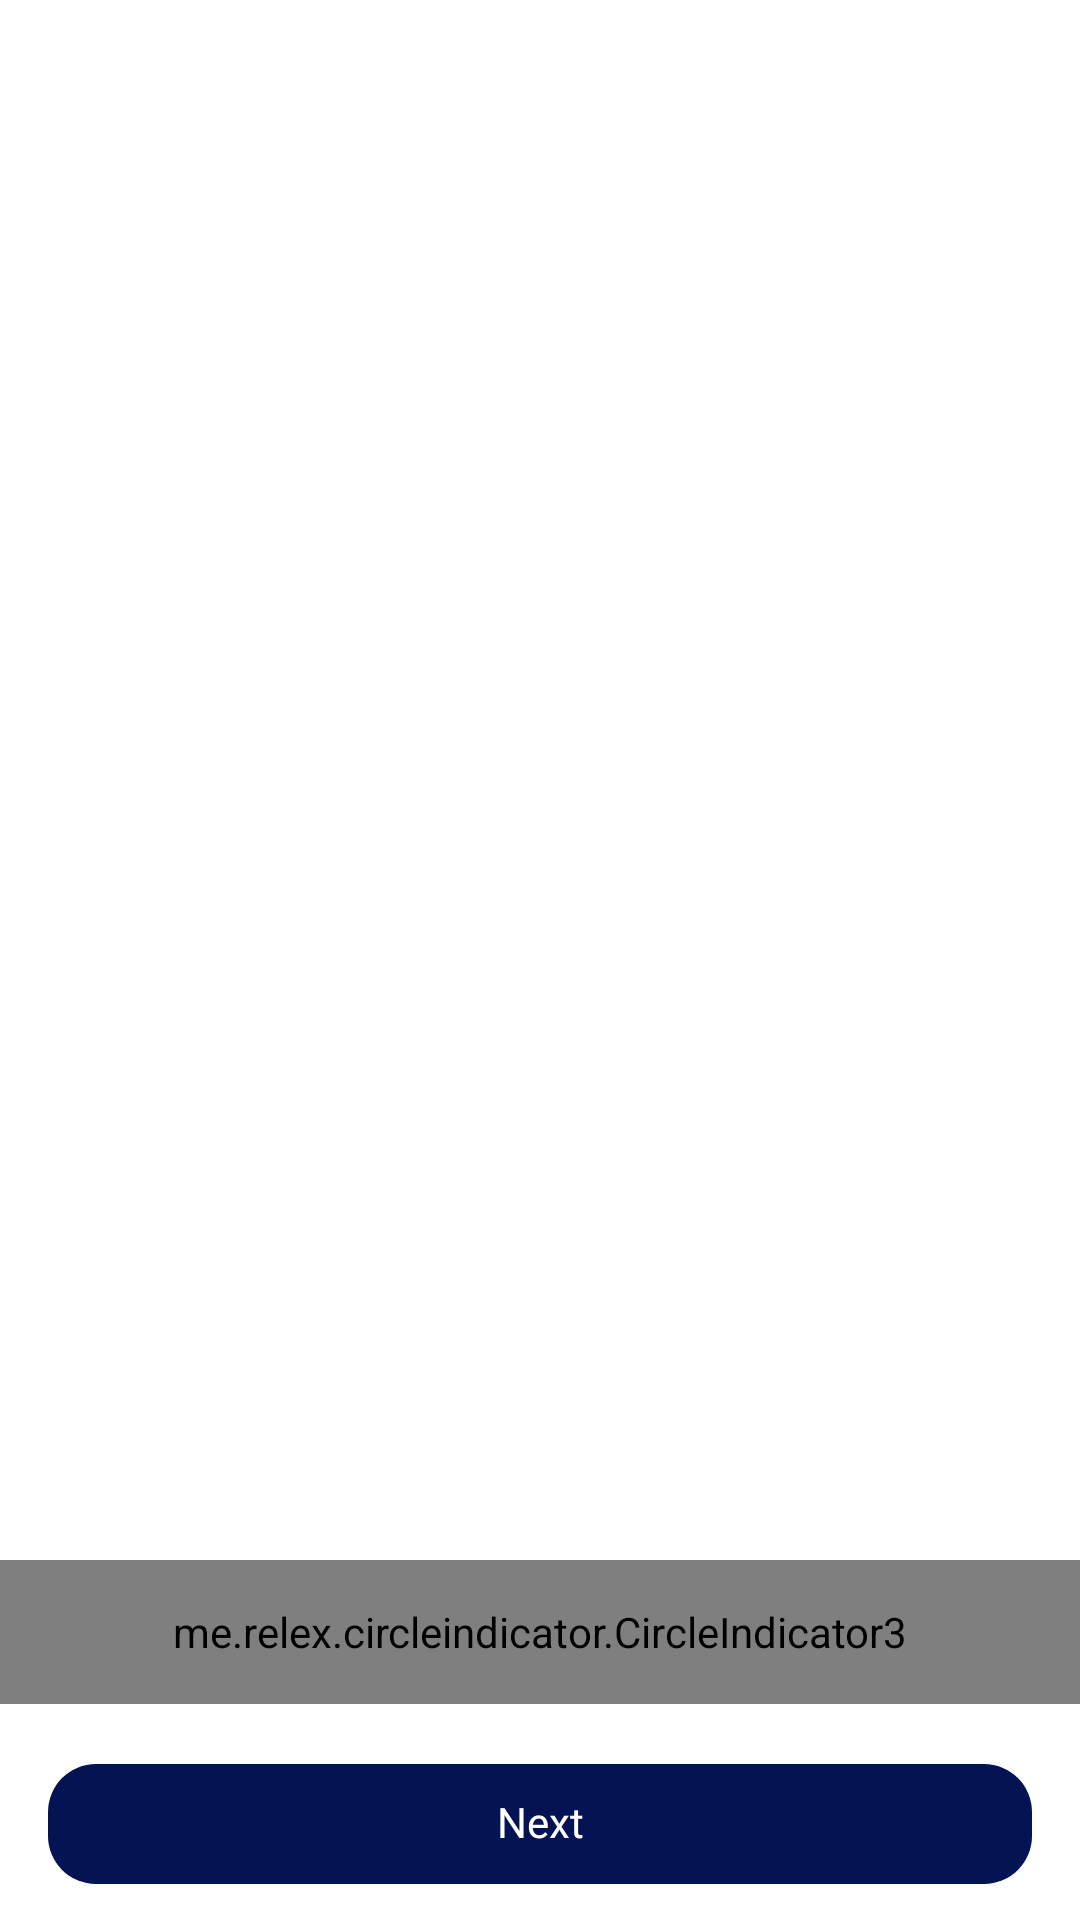

Produce the Android XML layout that renders to this screen, including the resource entries it uses.
<!-- AndroidManifest.xml: application theme Theme.App.Starting -->
<!-- res/layout/screen_onboarding.xml -->
<?xml version="1.0" encoding="utf-8"?>
<androidx.constraintlayout.widget.ConstraintLayout xmlns:android="http://schemas.android.com/apk/res/android"
    xmlns:app="http://schemas.android.com/apk/res-auto"
    xmlns:tools="http://schemas.android.com/tools"
    android:layout_width="match_parent"
    android:layout_height="match_parent"
    android:background="@color/white"
    tools:context=".ui.screens.onboarding.OnboardingScreen">

    <androidx.viewpager2.widget.ViewPager2
        android:id="@+id/view_pager_onboarding"
        android:layout_width="@dimen/size0"
        android:layout_height="@dimen/size0"
        android:layout_marginTop="@dimen/status_bar_size"
        android:layout_marginBottom="@dimen/margin16"
        app:layout_constraintBottom_toTopOf="@id/indicator"
        app:layout_constraintEnd_toEndOf="parent"
        app:layout_constraintStart_toStartOf="parent"
        app:layout_constraintTop_toTopOf="parent" />

    <me.relex.circleindicator.CircleIndicator3
        android:id="@+id/indicator"
        android:layout_width="@dimen/size0"
        android:layout_height="48dp"
        android:layout_marginBottom="@dimen/margin16"
        app:ci_drawable="@drawable/selected_indicator"
        app:ci_drawable_unselected="@drawable/unselected_indicator"
        app:layout_constraintBottom_toTopOf="@id/next"
        app:layout_constraintEnd_toEndOf="parent"
        app:layout_constraintStart_toStartOf="parent"
        app:layout_constraintTop_toBottomOf="@id/view_pager_onboarding" />

    <com.google.android.material.button.MaterialButton
        android:id="@+id/next"
        style="@style/ButtonPrimary"
        android:layout_width="@dimen/size0"
        android:layout_height="wrap_content"
        android:layout_marginBottom="@dimen/margin8"
        android:text="@string/next"
        app:layout_constraintBottom_toBottomOf="parent"
        app:layout_constraintEnd_toEndOf="parent"
        app:layout_constraintStart_toStartOf="parent"
        app:layout_constraintTop_toBottomOf="@id/indicator" />

</androidx.constraintlayout.widget.ConstraintLayout>
<!-- resources referenced by this layout -->
<resources>
  <color name="white">#FFFFFFFF</color>
  <dimen name="margin16">16dp</dimen>
  <dimen name="margin8">8dp</dimen>
  <dimen name="size0">0dp</dimen>
  <dimen name="status_bar_size">25dp</dimen>
  <!-- drawable selected_indicator (drawable) -->
  <?xml version="1.0" encoding="utf-8"?>
  <shape xmlns:android="http://schemas.android.com/apk/res/android"
      android:shape="oval">
  
      <size
          android:width="@dimen/size10"
          android:height="@dimen/size10" />
      <solid android:color="@color/primary" />
  
  </shape>
  <!-- drawable unselected_indicator (drawable) -->
  <?xml version="1.0" encoding="utf-8"?>
  <shape xmlns:android="http://schemas.android.com/apk/res/android"
      android:shape="oval">
  
      <size
          android:width="@dimen/size10"
          android:height="@dimen/size10" />
      <solid android:color="@color/grayscale200" />
  
  </shape>
  <string name="next">Next</string>
  <style name="ButtonPrimary" parent="Theme.SearchFind">
          <item name="android:fontFamily">@font/poppins_bold</item>
          <item name="android:includeFontPadding">false</item>
          <item name="android:layout_marginHorizontal" tools:ignore="NewApi">@dimen/margin16</item>
          <item name="cornerRadius">@dimen/cornerRadius16</item>
      </style>
  <style name="Theme.App.Starting" parent="Theme.SearchFind">
          <item name="android:windowSplashScreenBackground" tools:ignore="NewApi">
              @color/primary
          </item>
          <item name="android:windowSplashScreenAnimatedIcon" tools:ignore="NewApi">
              @drawable/app_logo_for_splash
          </item>
          
      </style>
  <dimen name="size10">10dp</dimen>
  <color name="primary">#041354</color>
  <color name="grayscale200">#C2C2C2</color>
  <style name="Theme.SearchFind" parent="Base.Theme.SearchFind" />
  <dimen name="cornerRadius16">16dp</dimen>
  <!-- drawable app_logo_for_splash (drawable) -->
  <vector xmlns:android="http://schemas.android.com/apk/res/android"
      android:width="288dp"
      android:height="288dp"
      android:viewportWidth="288"
      android:viewportHeight="288">
      <path
          android:fillColor="#ffffff"
          android:fillType="evenOdd"
          android:pathData="M206.92,213C205.63,213 204.33,212.53 203.34,211.59L179.49,189.03C177.51,187.15 177.5,184.1 179.48,182.21C181.46,180.32 184.67,180.33 186.66,182.2L210.51,204.77C212.49,206.65 212.5,209.7 210.52,211.58C209.53,212.53 208.22,213 206.92,213" />
      <path
          android:fillColor="#00000000"
          android:pathData="M139.19,80L139.54,80A59.19,59.19 0,0 1,198.72 139.19L198.72,139.19A59.19,59.19 0,0 1,139.54 198.37L139.19,198.37A59.19,59.19 0,0 1,80 139.19L80,139.19A59.19,59.19 0,0 1,139.19 80z"
          android:strokeWidth="8"
          android:strokeColor="#ffffff" />
      <path
          android:fillColor="#00000000"
          android:pathData="M123,139L134.31,150.31L156.94,127.69"
          android:strokeWidth="5"
          android:strokeColor="#ffffff"
          android:strokeLineCap="round"
          android:strokeLineJoin="round" />
  </vector>
  <style name="Base.Theme.SearchFind" parent="Theme.Material3.Light.NoActionBar">
          
          <item name="colorPrimary">@color/primary</item>
          <item name="colorOnSecondaryContainer">@color/white</item>
  
          <item name="android:windowTranslucentStatus">true</item>
      </style>
</resources>
